Run: headless pygame with SDL's dummy video driver; simulated clock (each Clock.tick advances the game by its frame time, no real sleeping); random seed 0; keys injected as events and as key.get_pressed() state; no mouse input.
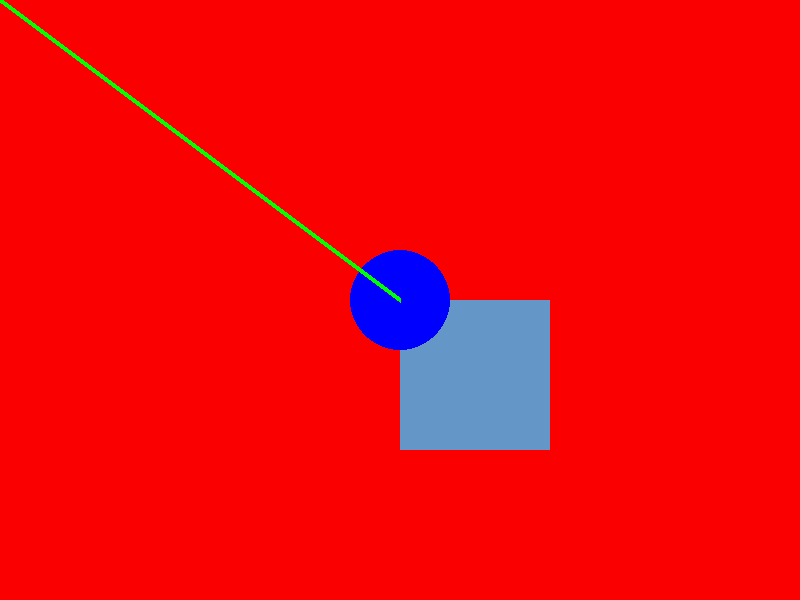
Frame 1 of 4 · flips 1–60 · no input
Frame 2 of 4 · flips 61–180 · tapped SPACE, RETURN · held RIGHT (→), D · screen unchanged from frame 1, image omitted
Frame 3 of 4 · flips 181–300 · held DOWN (↓), S · screen unchanged from frame 2, image omitted
Frame 4 of 4 · flips 301–420 · held LEFT (←), A, UP (↑), W · screen unchanged from frame 3, image omitted

The pygame program that drew these frames:

import pygame  # pygame кітапханасын қосу

pygame.init()  # Барлық модульдерді іске қосу

# 1. Терезе параметрлері
screen = pygame.display.set_mode((800, 600)) 
pygame.display.set_caption("My First Game")

running = True 
while running: 
    # 2. Оқиғаларды тексеру (мысалы, терезені жабу)
    for event in pygame.event.get(): 
        if event.type == pygame.QUIT: 
            running = False

    # 3. Экрады фонмен толтыру (алдыңғы кадрды өшіру үшін)
    screen.fill((250, 0, 0)) # Қара түс

    # 4. Геометриялық фигураларды салу (БҰЛ ЖЕРДЕ СЫЗЫЛАДЫ)
    # Қызыл төртбұрыш (x, y, ені, биіктігі)
    pygame.draw.rect(screen, (100, 150, 200), (400, 300, 150, 150)) 

    # Көк шеңбер (центр_x, center_y, радиусы)
    pygame.draw.circle(screen, (0, 0, 255), (400, 300), 50)

    # Жасыл сызық (басы, соңы, қалыңдығы)
    pygame.draw.line(screen, (0, 255, 0), (0, 0), (400, 300), 5)

    # 5. Экранды жаңарту (осысыз ештеңе көрінбейді)
    pygame.display.flip()

pygame.quit() # Программаны тоқтату
